Labelled photos from "AFQC", an image-classification folder in mustafa20999/AFQC. The possible labels are: apple fresh, apple rotten.

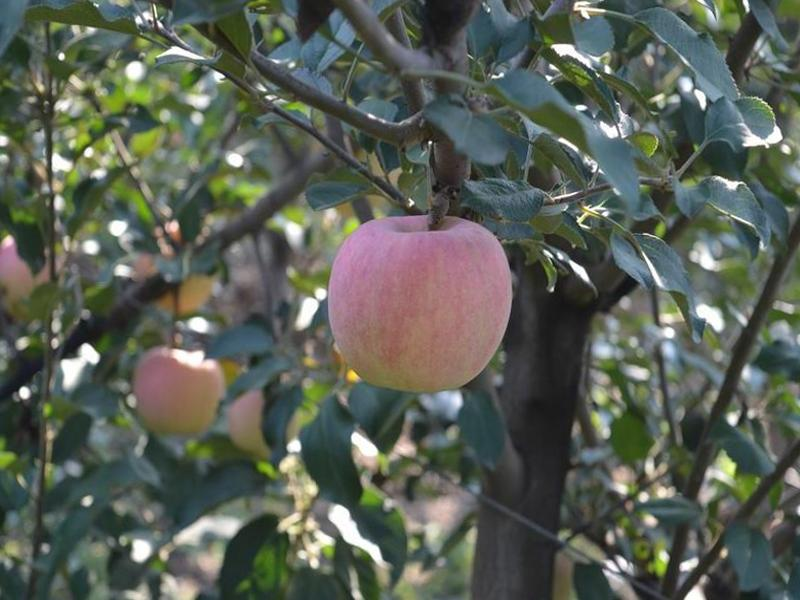
Label: apple fresh

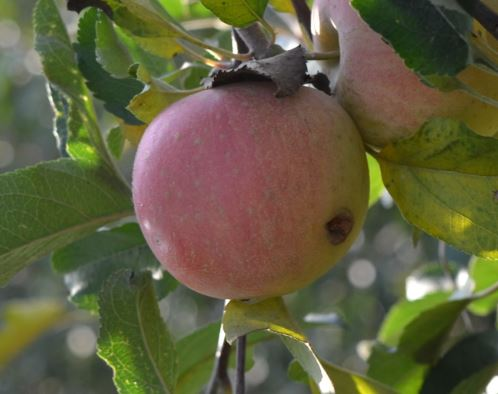
Label: apple rotten

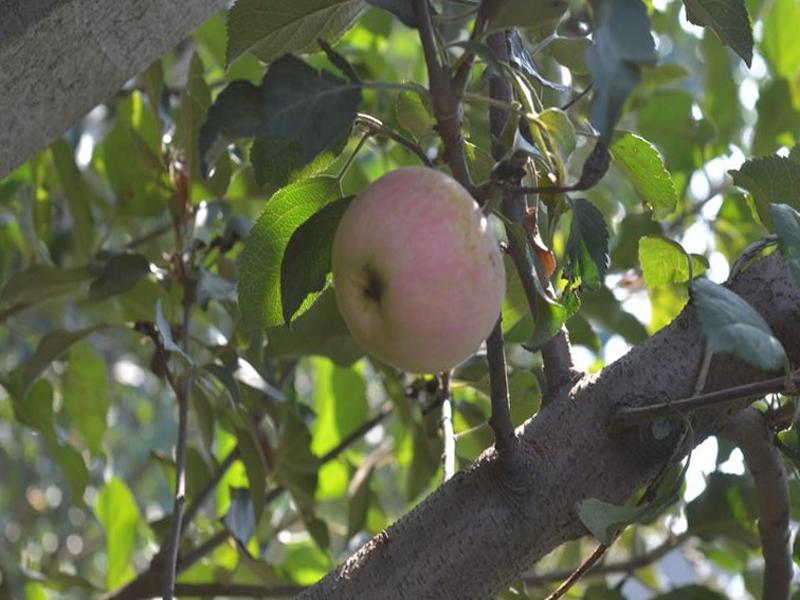
Label: apple fresh

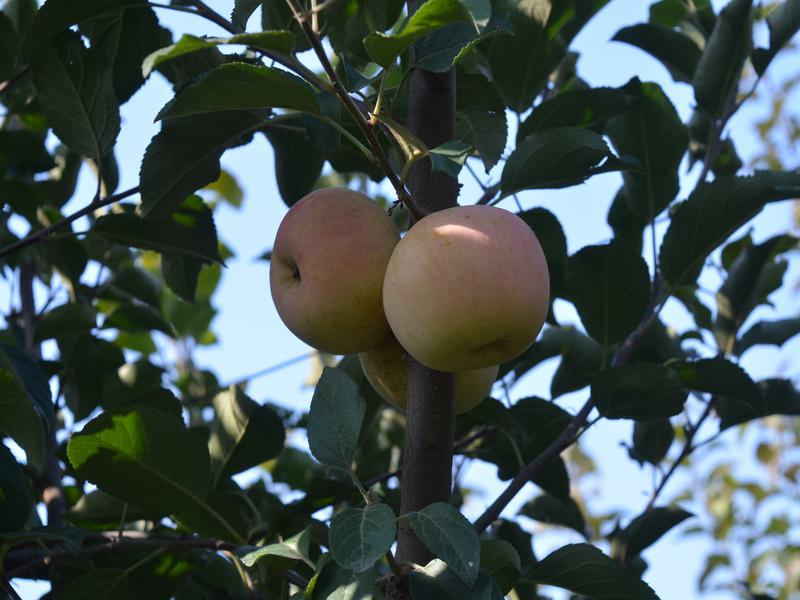
Label: apple fresh

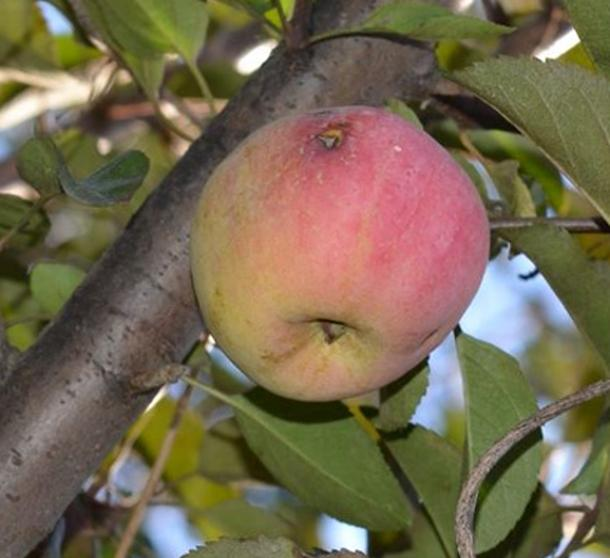
Label: apple rotten

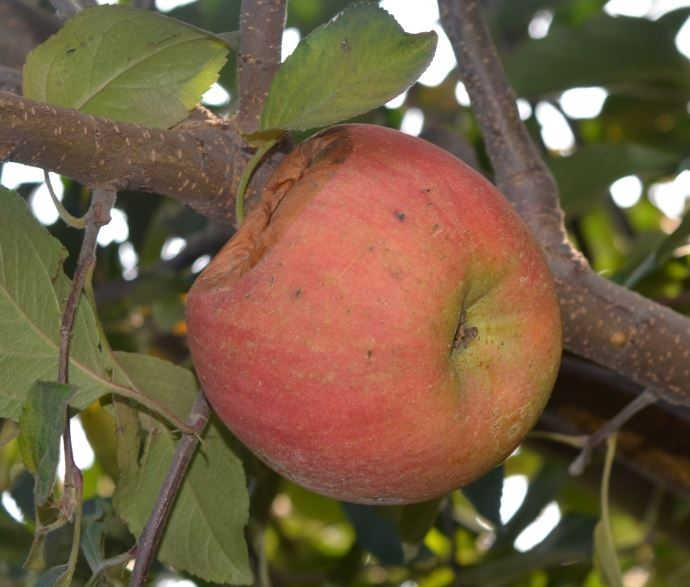
Label: apple rotten
